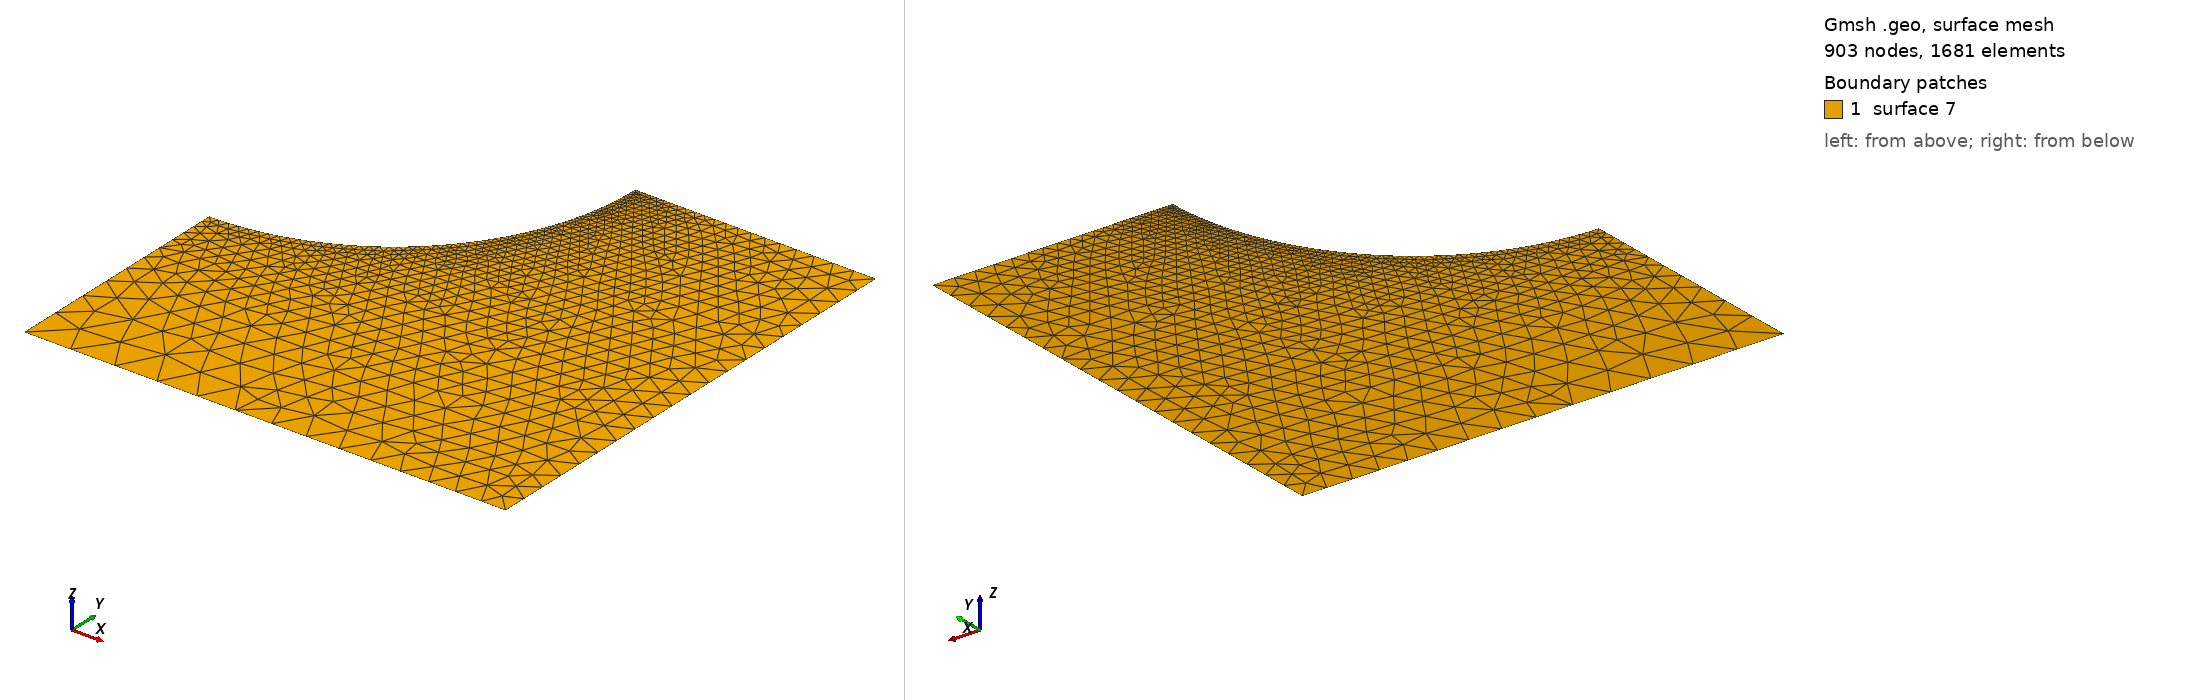

Gmsh geometry script, surface-meshed: 903 nodes, 1681 surface elements. Boundary patches (legend numbers): 1 surface 7. Left view from above one corner, right view from below the opposite corner. The script declares no physical surfaces, so the legend lists its geometric surfaces. The drawing asked Gmsh for element sizes between 1% and 20% of the model's largest extent; the script's own settings can give other sizes.

=== Np-simple.geo (drawn) ===
Point(1) = {0, 0, 0, 0.001};
Point(2) = {0.01, 0, 0, 0.0005};
Point(3) = {0.01, 0.01, 0, 0.0005};
Point(4) = {0.005, 0.01, 0, 0.0001};
Point(5) = {0, 0.01, 0, 0.0005};
Point(6) = {0, 0.005, 0, 0.0002};
Line(1) = {1, 2};
Line(2) = {2, 3};
Line(3) = {3, 4};
Circle(4) = {4, 5, 6};
Line(5) = {6, 1};
Line Loop(7) = {2, 3, 4, 5, 1};
Plane Surface(7) = {7};
